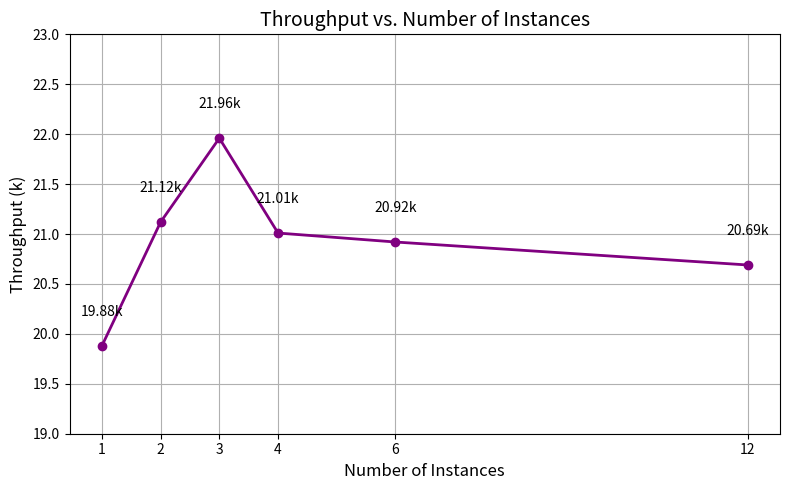

Write Python code to recreate this figure.
import matplotlib.pyplot as plt

instances = [1, 2,3, 4, 6, 12]
throughput = [19.88, 21.12, 21.96, 21.01, 20.92, 20.69]

plt.figure(figsize=(8, 5))
plt.plot(instances, throughput, marker='o', color='purple', linewidth=2)

for x, y in zip(instances, throughput):
    plt.text(x, y + 0.3, f"{y:.2f}k", ha='center', fontsize=10)

plt.xlabel("Number of Instances", fontsize=12)
plt.ylabel("Throughput (k)", fontsize=12)
plt.title("Throughput vs. Number of Instances", fontsize=14)
plt.xticks(instances)
plt.ylim(19, 23)
plt.grid(True)
plt.tight_layout()
plt.savefig('Throughput.png', format='png', dpi=1000)
plt.show()
